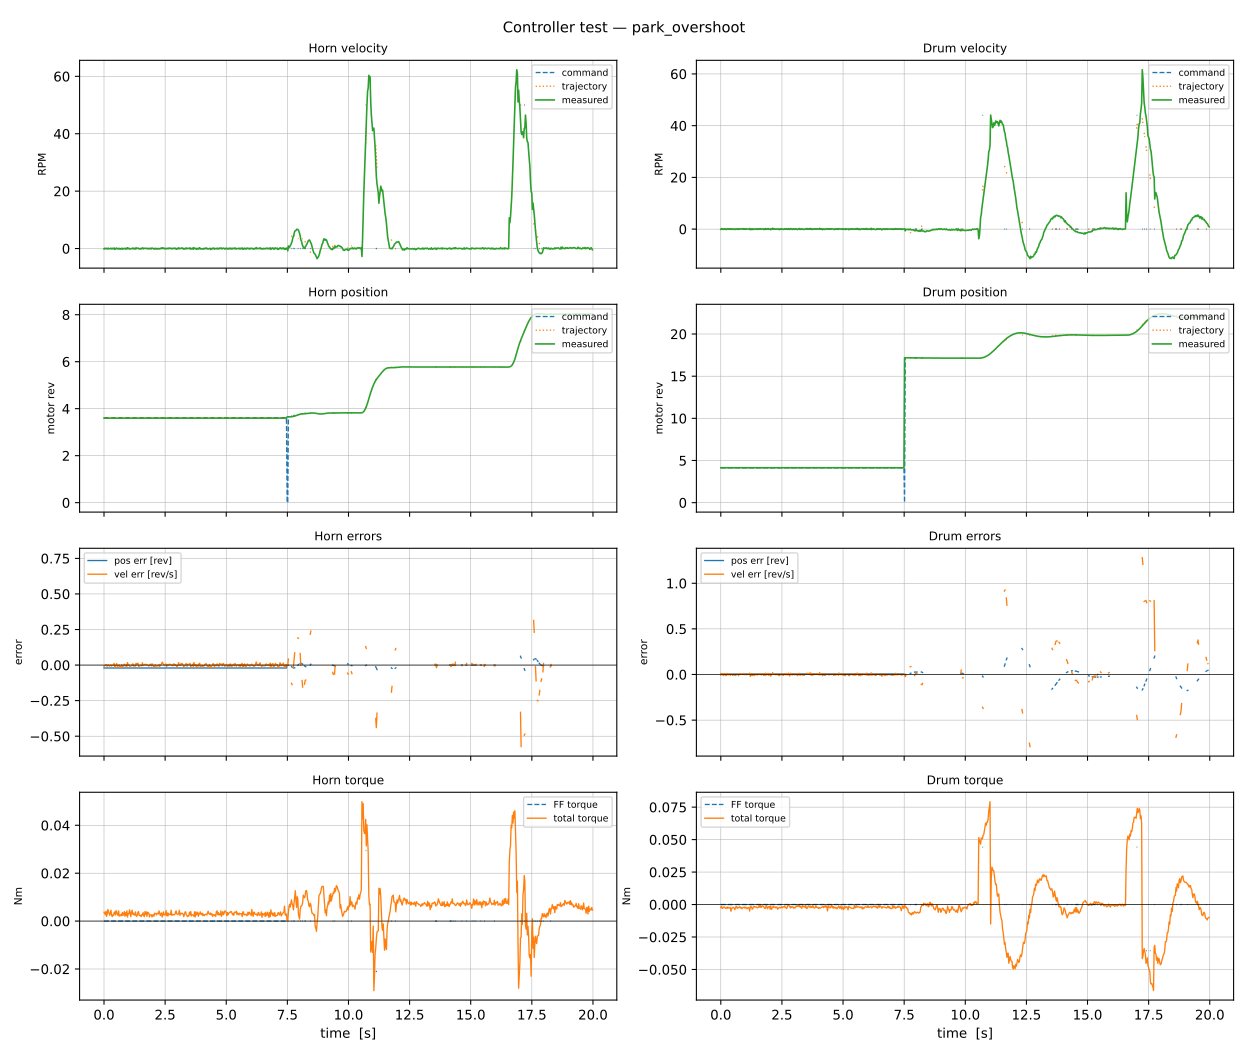

Values plotted in this chart, from the file beside it:
t, horn_pos, horn_vel, horn_torque, horn_cmd_pos, horn_cmd_vel, horn_ff_torque, horn_cmd_accel, horn_ctrl_pos, horn_ctrl_vel, horn_pos_err, horn_vel_err, horn_enc1_pos, horn_enc1_vel, horn_vel_load, horn_cmd_vel_load, horn_ctrl_vel_load, horn_rpm, horn_ctrl_rpm, horn_cmd_rpm, drum_pos, drum_vel, drum_torque, drum_cmd_pos
1.6705598682165146e-07, 3.598, -0.007761, 0.003685, 3.619, 0.0, 0.0, 1.837, 3.619, 0.0, -0.02086, -0.009972, 0.9941, -0.02497, -0.002112, 0.0, 0.0, -0.1267, 0.0, 0.0, 4.139, -0.007119, -0.002306, 4.135
0.02548, 3.598, 0.0007397, 0.003261, 3.619, 0.0, 0.0, 1.837, 3.619, 0.0, -0.02083, -0.001678, 0.9941, 0.14, 0.0002013, 0.0, 0.0, 0.01208, 0.0, 0.0, 4.14, 0.01246, -0.001371, 4.135
0.05153, 3.598, 0.001433, 0.002696, 3.619, 0.0, 0.0, 1.837, 3.619, 0.0, -0.02084, -0.002774, 0.9941, 0.1644, 0.0003901, 0.0, 0.0, 0.0234, 0.0, 0.0, 4.14, 0.007502, -0.002908, 4.135
0.07732, 3.598, 0.001129, 0.00411, 3.619, 0.0, 0.0, 1.837, 3.619, 0.0, -0.02084, 0.002478, 0.9941, 0.05841, 0.0003073, 0.0, 0.0, 0.01844, 0.0, 0.0, 4.139, -0.00105, -0.002908, 4.135
0.1034, 3.598, 0.001362, 0.001986, 3.619, 0.0, 0.0, 1.837, 3.619, 0.0, -0.02081, 0.00295, 0.9941, 0.04291, 0.0003706, 0.0, 0.0, 0.02224, 0.0, 0.0, 4.139, -0.01027, -0.002223, 4.135
0.1295, 3.598, -0.007176, 0.002982, 3.619, 0.0, 0.0, 1.837, 3.619, 0.0, -0.02087, -0.008696, 0.9941, -0.016, -0.001953, 0.0, 0.0, -0.1172, 0.0, 0.0, 4.139, -0.006196, -0.001755, 4.135
0.1555, 3.598, -0.002, 0.004821, 3.619, 0.0, 0.0, 1.837, 3.619, 0.0, -0.02087, -0.001932, 0.9941, 0.2117, -0.0005441, 0.0, 0.0, -0.03265, 0.0, 0.0, 4.139, 0.008425, -0.002307, 4.135
0.1816, 3.598, 0.005965, 0.003971, 3.619, 0.0, 0.0, 1.837, 3.619, 0.0, -0.02083, 0.001338, 0.9941, -0.03112, 0.001623, 0.0, 0.0, 0.09739, 0.0, 0.0, 4.139, -0.0003221, -0.002741, 4.135
0.2077, 3.598, -0.005874, 0.003121, 3.619, 0.0, 0.0, 1.837, 3.619, 0.0, -0.02087, -0.004866, 0.9941, 0.007912, -0.001598, 0.0, 0.0, -0.09589, 0.0, 0.0, 4.139, -0.006905, -0.002909, 4.135
0.2334, 3.598, -0.0075, 0.00241, 3.619, 0.0, 0.0, 1.837, 3.619, 0.0, -0.02087, -0.007257, 0.9941, -0.1958, -0.002041, 0.0, 0.0, -0.1224, 0.0, 0.0, 4.139, -0.01041, -0.002224, 4.135
0.2588, 3.598, 0.002432, 0.0034, 3.619, 0.0, 0.0, 1.837, 3.619, 0.0, -0.02084, -0.0007274, 0.9941, -0.07728, 0.0006618, 0.0, 0.0, 0.03971, 0.0, 0.0, 4.139, 0.01254, -0.002908, 4.135
0.285, 3.598, 0.004558, 0.004542, 3.619, 0.0, 0.0, 1.837, 3.619, 0.0, -0.02086, 0.001009, 0.9941, 0.09791, 0.00124, 0.0, 0.0, 0.07442, 0.0, 0.0, 4.139, -0.00258, -0.001887, 4.135
0.3102, 3.598, -0.005833, 0.002557, 3.619, 0.0, 0.0, 1.837, 3.619, 0.0, -0.02086, -0.007155, 0.9941, -0.06455, -0.001587, 0.0, 0.0, -0.09523, 0.0, 0.0, 4.139, -0.002529, -0.002657, 4.135
0.3363, 3.598, -0.001516, 0.001846, 3.619, 0.0, 0.0, 1.837, 3.619, 0.0, -0.02086, -0.002769, 0.9941, -0.2231, -0.0004125, 0.0, 0.0, -0.02475, 0.0, 0.0, 4.139, 0.008453, -0.00239, 4.135
0.3625, 3.598, 0.001239, 0.002557, 3.619, 0.0, 0.0, 1.837, 3.619, 0.0, -0.02084, -0.0002959, 0.9941, 0.04209, 0.000337, 0.0, 0.0, 0.02022, 0.0, 0.0, 4.139, -0.0005313, -0.002608, 4.135
0.388, 3.598, -0.00161, 0.002411, 3.619, 0.0, 0.0, 1.837, 3.619, 0.0, -0.02083, -0.0006744, 0.9941, -0.1105, -0.0004381, 0.0, 0.0, -0.02628, 0.0, 0.0, 4.139, -0.009009, -0.002273, 4.135
0.4141, 3.598, 0.009749, 0.00354, 3.619, 0.0, 0.0, 1.837, 3.619, 0.0, -0.0208, 0.0118, 0.9941, 0.03564, 0.002653, 0.0, 0.0, 0.1592, 0.0, 0.0, 4.14, 0.005931, -0.005131, 4.135
0.4411, 3.598, -0.01864, 0.003832, 3.619, 0.0, 0.0, 1.837, 3.619, 0.0, -0.0209, -0.0177, 0.9941, -0.05725, -0.005073, 0.0, 0.0, -0.3044, 0.0, 0.0, 4.14, 0.002517, -0.003209, 4.135
0.4674, 3.598, -0.006186, 0.002557, 3.619, 0.0, 0.0, 1.837, 3.619, 0.0, -0.02086, -0.005374, 0.9941, 0.05036, -0.001683, 0.0, 0.0, -0.101, 0.0, 0.0, 4.139, -0.005844, -0.002524, 4.135
0.4936, 3.598, -0.003349, 0.004396, 3.619, 0.0, 0.0, 1.837, 3.619, 0.0, -0.02084, -0.00165, 0.9941, -0.1632, -0.0009114, 0.0, 0.0, -0.05468, 0.0, 0.0, 4.139, -0.005596, -0.00239, 4.135
0.5188, 3.598, 0.01125, 0.003546, 3.619, 0.0, 0.0, 1.837, 3.619, 0.0, -0.02078, 0.01061, 0.9941, 0.08192, 0.00306, 0.0, 0.0, 0.1836, 0.0, 0.0, 4.14, 0.003912, -0.002057, 4.135
0.5448, 3.598, -0.006447, 0.002835, 3.619, 0.0, 0.0, 1.837, 3.619, 0.0, -0.02089, -0.009373, 0.9941, -0.01857, -0.001754, 0.0, 0.0, -0.1053, 0.0, 0.0, 4.14, -0.008784, -0.002825, 4.135
0.5711, 3.598, -0.009019, 0.002419, 3.619, 0.0, 0.0, 1.837, 3.619, 0.0, -0.0209, -0.011, 0.9941, 0.1077, -0.002454, 0.0, 0.0, -0.1472, 0.0, 0.0, 4.14, 0.001371, -0.003895, 4.135
0.5973, 3.598, -0.001709, 0.00425, 3.619, 0.0, 0.0, 1.837, 3.619, 0.0, -0.02084, -0.002094, 0.9941, -0.1081, -0.000465, 0.0, 0.0, -0.0279, 0.0, 0.0, 4.139, -0.01036, -0.002825, 4.135
0.6234, 3.598, 0.0007376, 0.002125, 3.619, 0.0, 0.0, 1.837, 3.619, 0.0, -0.02083, 0.001842, 0.9941, 0.07923, 0.0002007, 0.0, 0.0, 0.01204, 0.0, 0.0, 4.14, -0.004109, -0.001537, 4.135
0.6498, 3.598, -0.01101, 0.002118, 3.619, 0.0, 0.0, 1.837, 3.619, 0.0, -0.02086, -0.01135, 0.9941, -0.03086, -0.002996, 0.0, 0.0, -0.1798, 0.0, 0.0, 4.139, -0.002873, -0.001621, 4.135
0.6756, 3.598, -0.01198, 0.002557, 3.619, 0.0, 0.0, 1.837, 3.619, 0.0, -0.02087, -0.01451, 0.9941, 0.08589, -0.003261, 0.0, 0.0, -0.1957, 0.0, 0.0, 4.139, 0.004235, -0.002992, 4.135
0.7015, 3.598, -0.005397, 0.002835, 3.619, 0.0, 0.0, 1.837, 3.619, 0.0, -0.02087, -0.006903, 0.9941, 0.2018, -0.001469, 0.0, 0.0, -0.08812, 0.0, 0.0, 4.14, 0.005437, -0.002441, 4.135
0.7268, 3.598, 0.002761, 0.002271, 3.619, 0.0, 0.0, 1.837, 3.619, 0.0, -0.02081, 0.003717, 0.9941, 0.03873, 0.0007512, 0.0, 0.0, 0.04507, 0.0, 0.0, 4.139, -0.01038, -0.002139, 4.135
0.753, 3.598, -0.01208, 0.003546, 3.619, 0.0, 0.0, 1.837, 3.619, 0.0, -0.0209, -0.01147, 0.9941, -0.005744, -0.003288, 0.0, 0.0, -0.1973, 0.0, 0.0, 4.139, 0.002007, -0.002307, 4.135
0.7792, 3.598, -0.009411, 0.00241, 3.619, 0.0, 0.0, 1.837, 3.619, 0.0, -0.0209, -0.01089, 0.9941, 0.04965, -0.002561, 0.0, 0.0, -0.1536, 0.0, 0.0, 4.139, 0.00229, -0.001587, 4.135
0.8053, 3.598, 0.0001387, 0.002835, 3.619, 0.0, 0.0, 1.837, 3.619, 0.0, -0.02084, -0.0003765, 0.9941, -0.02847, 3.775202377769006e-05, 0.0, 0.0, 0.002265, 0.0, 0.0, 4.139, 0.01046, -0.002608, 4.135
0.8307, 3.598, 0.005622, 0.003971, 3.619, 0.0, 0.0, 1.837, 3.619, 0.0, -0.02078, 0.005998, 0.9941, 0.1486, 0.00153, 0.0, 0.0, 0.09178, 0.0, 0.0, 4.139, 0.002393, -0.002308, 4.135
0.8573, 3.598, -0.005578, 0.001986, 3.619, 0.0, 0.0, 1.837, 3.619, 0.0, -0.02086, -0.004372, 0.9941, 0.122, -0.001518, 0.0, 0.0, -0.09106, 0.0, 0.0, 4.139, 0.007533, -0.003209, 4.135
0.8843, 3.598, -0.009704, 0.003546, 3.619, 0.0, 0.0, 1.837, 3.619, 0.0, -0.02086, -0.007227, 0.9941, 0.197, -0.00264, 0.0, 0.0, -0.1584, 0.0, 0.0, 4.139, 0.005209, -0.002691, 4.135
0.9098, 3.598, 0.003972, 0.002411, 3.619, 0.0, 0.0, 1.837, 3.619, 0.0, -0.02081, 0.004525, 0.9941, 0.2496, 0.001081, 0.0, 0.0, 0.06485, 0.0, 0.0, 4.14, 0.002291, -0.002223, 4.135
0.936, 3.598, -0.008562, 0.004257, 3.619, 0.0, 0.0, 1.837, 3.619, 0.0, -0.02087, -0.009685, 0.9941, 0.1317, -0.00233, 0.0, 0.0, -0.1398, 0.0, 0.0, 4.14, 0.01211, -0.002359, 4.135
0.9615, 3.598, 0.01608, 0.001701, 3.619, 0.0, 0.0, 1.837, 3.619, 0.0, -0.02074, 0.01744, 0.9941, 0.05746, 0.004376, 0.0, 0.0, 0.2625, 0.0, 0.0, 4.14, 0.001577, -0.001921, 4.135
0.9877, 3.598, 0.002036, 0.003121, 3.619, 0.0, 0.0, 1.837, 3.619, 0.0, -0.02083, -0.0003765, 0.9941, -0.08834, 0.0005541, 0.0, 0.0, 0.03325, 0.0, 0.0, 4.14, -0.006651, -0.002825, 4.135
1.017, 3.598, 0.002381, 0.002975, 3.619, 0.0, 0.0, 1.837, 3.619, 0.0, -0.02083, 0.002679, 0.9941, -0.01668, 0.000648, 0.0, 0.0, 0.03888, 0.0, 0.0, 4.14, 0.007273, -0.002058, 4.135
1.043, 3.598, -0.00819, 0.004682, 3.619, 0.0, 0.0, 1.837, 3.619, 0.0, -0.02086, -0.007355, 0.9941, -0.04657, -0.002228, 0.0, 0.0, -0.1337, 0.0, 0.0, 4.14, -0.001579, -0.002524, 4.135
1.069, 3.598, -0.009665, 0.003685, 3.619, 0.0, 0.0, 1.837, 3.619, 0.0, -0.02084, -0.008622, 0.9941, 0.01929, -0.00263, 0.0, 0.0, -0.1578, 0.0, 0.0, 4.14, 0.0005022, -0.003292, 4.135
1.095, 3.598, -0.006433, 0.001846, 3.619, 0.0, 0.0, 1.837, 3.619, 0.0, -0.02084, -0.00738, 0.9941, -0.005713, -0.00175, 0.0, 0.0, -0.105, 0.0, 0.0, 4.14, 0.001469, -0.002606, 4.135
1.121, 3.598, 0.002302, 0.003546, 3.619, 0.0, 0.0, 1.837, 3.619, 0.0, -0.02081, -0.0003499, 0.9941, 0.04637, 0.0006263, 0.0, 0.0, 0.03758, 0.0, 0.0, 4.14, -0.0007068, -0.002304, 4.135
1.151, 3.598, -0.002743, 0.004536, 3.619, 0.0, 0.0, 1.837, 3.619, 0.0, -0.02083, -0.002981, 0.9941, 0.08471, -0.0007465, 0.0, 0.0, -0.04479, 0.0, 0.0, 4.14, 0.004418, -0.00236, 4.135
1.178, 3.598, 0.008245, 0.002836, 3.619, 0.0, 0.0, 1.837, 3.619, 0.0, -0.02078, 0.009266, 0.9941, -0.1067, 0.002243, 0.0, 0.0, 0.1346, 0.0, 0.0, 4.14, 0.0165, -0.004991, 4.135
1.204, 3.598, -0.003295, 0.003261, 3.619, 0.0, 0.0, 1.837, 3.619, 0.0, -0.02083, -0.007794, 0.9941, -0.04363, -0.0008967, 0.0, 0.0, -0.0538, 0.0, 0.0, 4.139, -0.01608, -0.00214, 4.135
1.23, 3.598, 0.004258, 0.00255, 3.619, 0.0, 0.0, 1.837, 3.619, 0.0, -0.02081, 0.001084, 0.9941, -0.03833, 0.001159, 0.0, 0.0, 0.06951, 0.0, 0.0, 4.14, -0.01147, -0.001288, 4.135
1.258, 3.598, -0.007188, 0.002557, 3.619, 0.0, 0.0, 1.837, 3.619, 0.0, -0.02086, -0.005407, 0.9941, -0.2811, -0.001956, 0.0, 0.0, -0.1173, 0.0, 0.0, 4.14, 0.00483, -0.002003, 4.135
1.284, 3.598, -0.008313, 0.003832, 3.619, 0.0, 0.0, 1.837, 3.619, 0.0, -0.02084, -0.008361, 0.9941, -0.1006, -0.002262, 0.0, 0.0, -0.1357, 0.0, 0.0, 4.14, -0.01239, -0.003594, 4.135
1.311, 3.598, 0.01489, 0.002266, 3.619, 0.0, 0.0, 1.837, 3.619, 0.0, -0.02077, 0.01269, 0.9941, 0.08336, 0.004051, 0.0, 0.0, 0.2431, 0.0, 0.0, 4.14, 0.002959, -0.002825, 4.135
1.336, 3.598, 0.004176, 0.001986, 3.619, 0.0, 0.0, 1.837, 3.619, 0.0, -0.02087, 0.002037, 0.9941, 0.1089, 0.001136, 0.0, 0.0, 0.06818, 0.0, 0.0, 4.14, -0.005229, -0.001838, 4.135
1.362, 3.598, 0.004703, 0.00255, 3.619, 0.0, 0.0, 1.837, 3.619, 0.0, -0.02081, 0.01021, 0.9941, -0.131, 0.00128, 0.0, 0.0, 0.07679, 0.0, 0.0, 4.14, -0.009894, -0.001289, 4.135
1.389, 3.598, 0.01096, 0.003686, 3.619, 0.0, 0.0, 1.837, 3.619, 0.0, -0.0208, 0.01318, 0.9941, -0.011, 0.002984, 0.0, 0.0, 0.179, 0.0, 0.0, 4.14, -0.001666, -0.002058, 4.135
1.415, 3.598, -0.005207, 0.003971, 3.619, 0.0, 0.0, 1.837, 3.619, 0.0, -0.02087, -0.009329, 0.9941, -0.01863, -0.001417, 0.0, 0.0, -0.08502, 0.0, 0.0, 4.14, 0.007667, -0.001756, 4.135
1.441, 3.598, -0.007373, 0.002271, 3.619, 0.0, 0.0, 1.837, 3.619, 0.0, -0.02086, -0.007471, 0.9941, -0.01086, -0.002006, 0.0, 0.0, -0.1204, 0.0, 0.0, 4.14, -0.005276, -0.001756, 4.135
1.467, 3.598, -0.008098, 0.00241, 3.619, 0.0, 0.0, 1.837, 3.619, 0.0, -0.02083, -0.003188, 0.9941, -0.03479, -0.002203, 0.0, 0.0, -0.1322, 0.0, 0.0, 4.14, 0.001445, -0.002059, 4.135
1.493, 3.598, -0.001448, 0.002411, 3.619, 0.0, 0.0, 1.837, 3.619, 0.0, -0.02083, 0.0005418, 0.9941, -0.08967, -0.0003939, 0.0, 0.0, -0.02364, 0.0, 0.0, 4.14, -0.009788, -0.002604, 4.135
1.519, 3.598, -0.004353, 0.00184, 3.619, 0.0, 0.0, 1.837, 3.619, 0.0, -0.02081, -0.003886, 0.9941, -0.003496, -0.001185, 0.0, 0.0, -0.07107, 0.0, 0.0, 4.14, 0.002928, -0.00222, 4.135
1.545, 3.598, -0.002219, 0.002696, 3.619, 0.0, 0.0, 1.837, 3.619, 0.0, -0.02081, -0.00533, 0.9941, 0.05988, -0.0006038, 0.0, 0.0, -0.03623, 0.0, 0.0, 4.14, -0.0003099, -0.001917, 4.135
... 713 more rows
